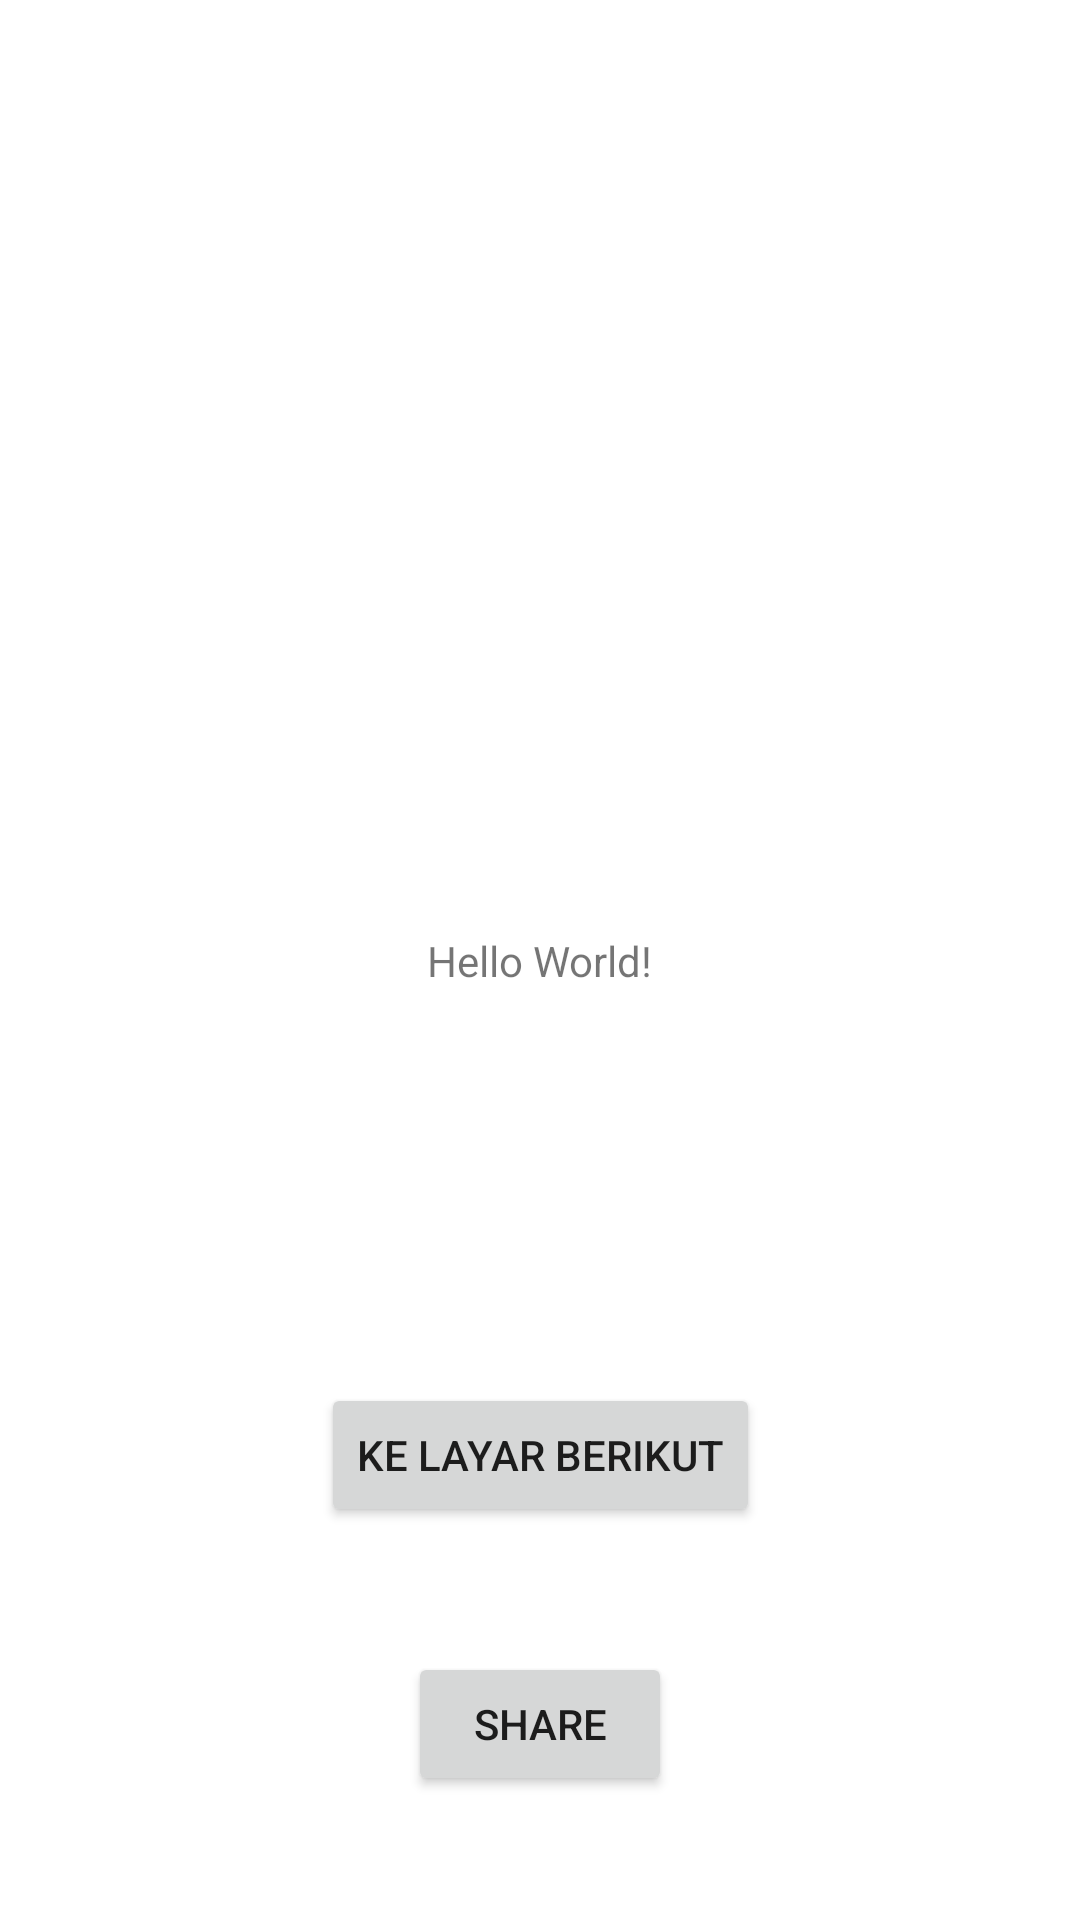

Here is an Android app screen rendered from its layout file. Give the layout XML and the strings, colors and styles it references.
<!-- AndroidManifest.xml: application theme Theme.LearnIntent -->
<!-- res/layout/activity_main.xml -->
<?xml version="1.0" encoding="utf-8"?>
<androidx.constraintlayout.widget.ConstraintLayout xmlns:android="http://schemas.android.com/apk/res/android"
    xmlns:app="http://schemas.android.com/apk/res-auto"
    xmlns:tools="http://schemas.android.com/tools"
    android:layout_width="match_parent"
    android:layout_height="match_parent"
    tools:context=".MainActivity">

    <TextView
        android:id="@+id/textView"
        android:layout_width="wrap_content"
        android:layout_height="wrap_content"
        android:text="Hello World!"
        app:layout_constraintBottom_toBottomOf="parent"
        app:layout_constraintEnd_toEndOf="parent"
        app:layout_constraintStart_toStartOf="parent"
        app:layout_constraintTop_toTopOf="parent" />

    <Button
        android:id="@+id/myButton"
        android:layout_width="wrap_content"
        android:layout_height="wrap_content"
        android:text="Ke Layar Berikut"
        app:layout_constraintBottom_toBottomOf="parent"
        app:layout_constraintEnd_toEndOf="parent"
        app:layout_constraintStart_toStartOf="parent"
        app:layout_constraintTop_toBottomOf="@+id/textView" />

    <Button
        android:id="@+id/shareButton"
        android:layout_width="wrap_content"
        android:layout_height="wrap_content"
        android:text="Share"
        app:layout_constraintBottom_toBottomOf="parent"
        app:layout_constraintEnd_toEndOf="parent"
        app:layout_constraintStart_toStartOf="parent"
        app:layout_constraintTop_toBottomOf="@+id/myButton" />

</androidx.constraintlayout.widget.ConstraintLayout>
<!-- resources referenced by this layout -->
<resources>
  <style name="Theme.LearnIntent" parent="Theme.MaterialComponents.DayNight.DarkActionBar">
          
          <item name="colorPrimary">@color/purple_500</item>
          <item name="colorPrimaryVariant">@color/purple_700</item>
          <item name="colorOnPrimary">@color/white</item>
          
          <item name="colorSecondary">@color/teal_200</item>
          <item name="colorSecondaryVariant">@color/teal_700</item>
          <item name="colorOnSecondary">@color/black</item>
          
          <item name="android:statusBarColor" tools:targetApi="l">?attr/colorPrimaryVariant</item>
          
      </style>
  <!-- not gathered from this repository: default colours our renderer supplied (Android Studio template values) -->
  <color name="purple_500">#FF6200EE</color>
  <color name="purple_700">#FF3700B3</color>
  <color name="teal_200">#FF03DAC5</color>
  <color name="teal_700">#FF018786</color>
  <color name="black">#FF000000</color>
  <color name="white">#FFFFFFFF</color>
</resources>
